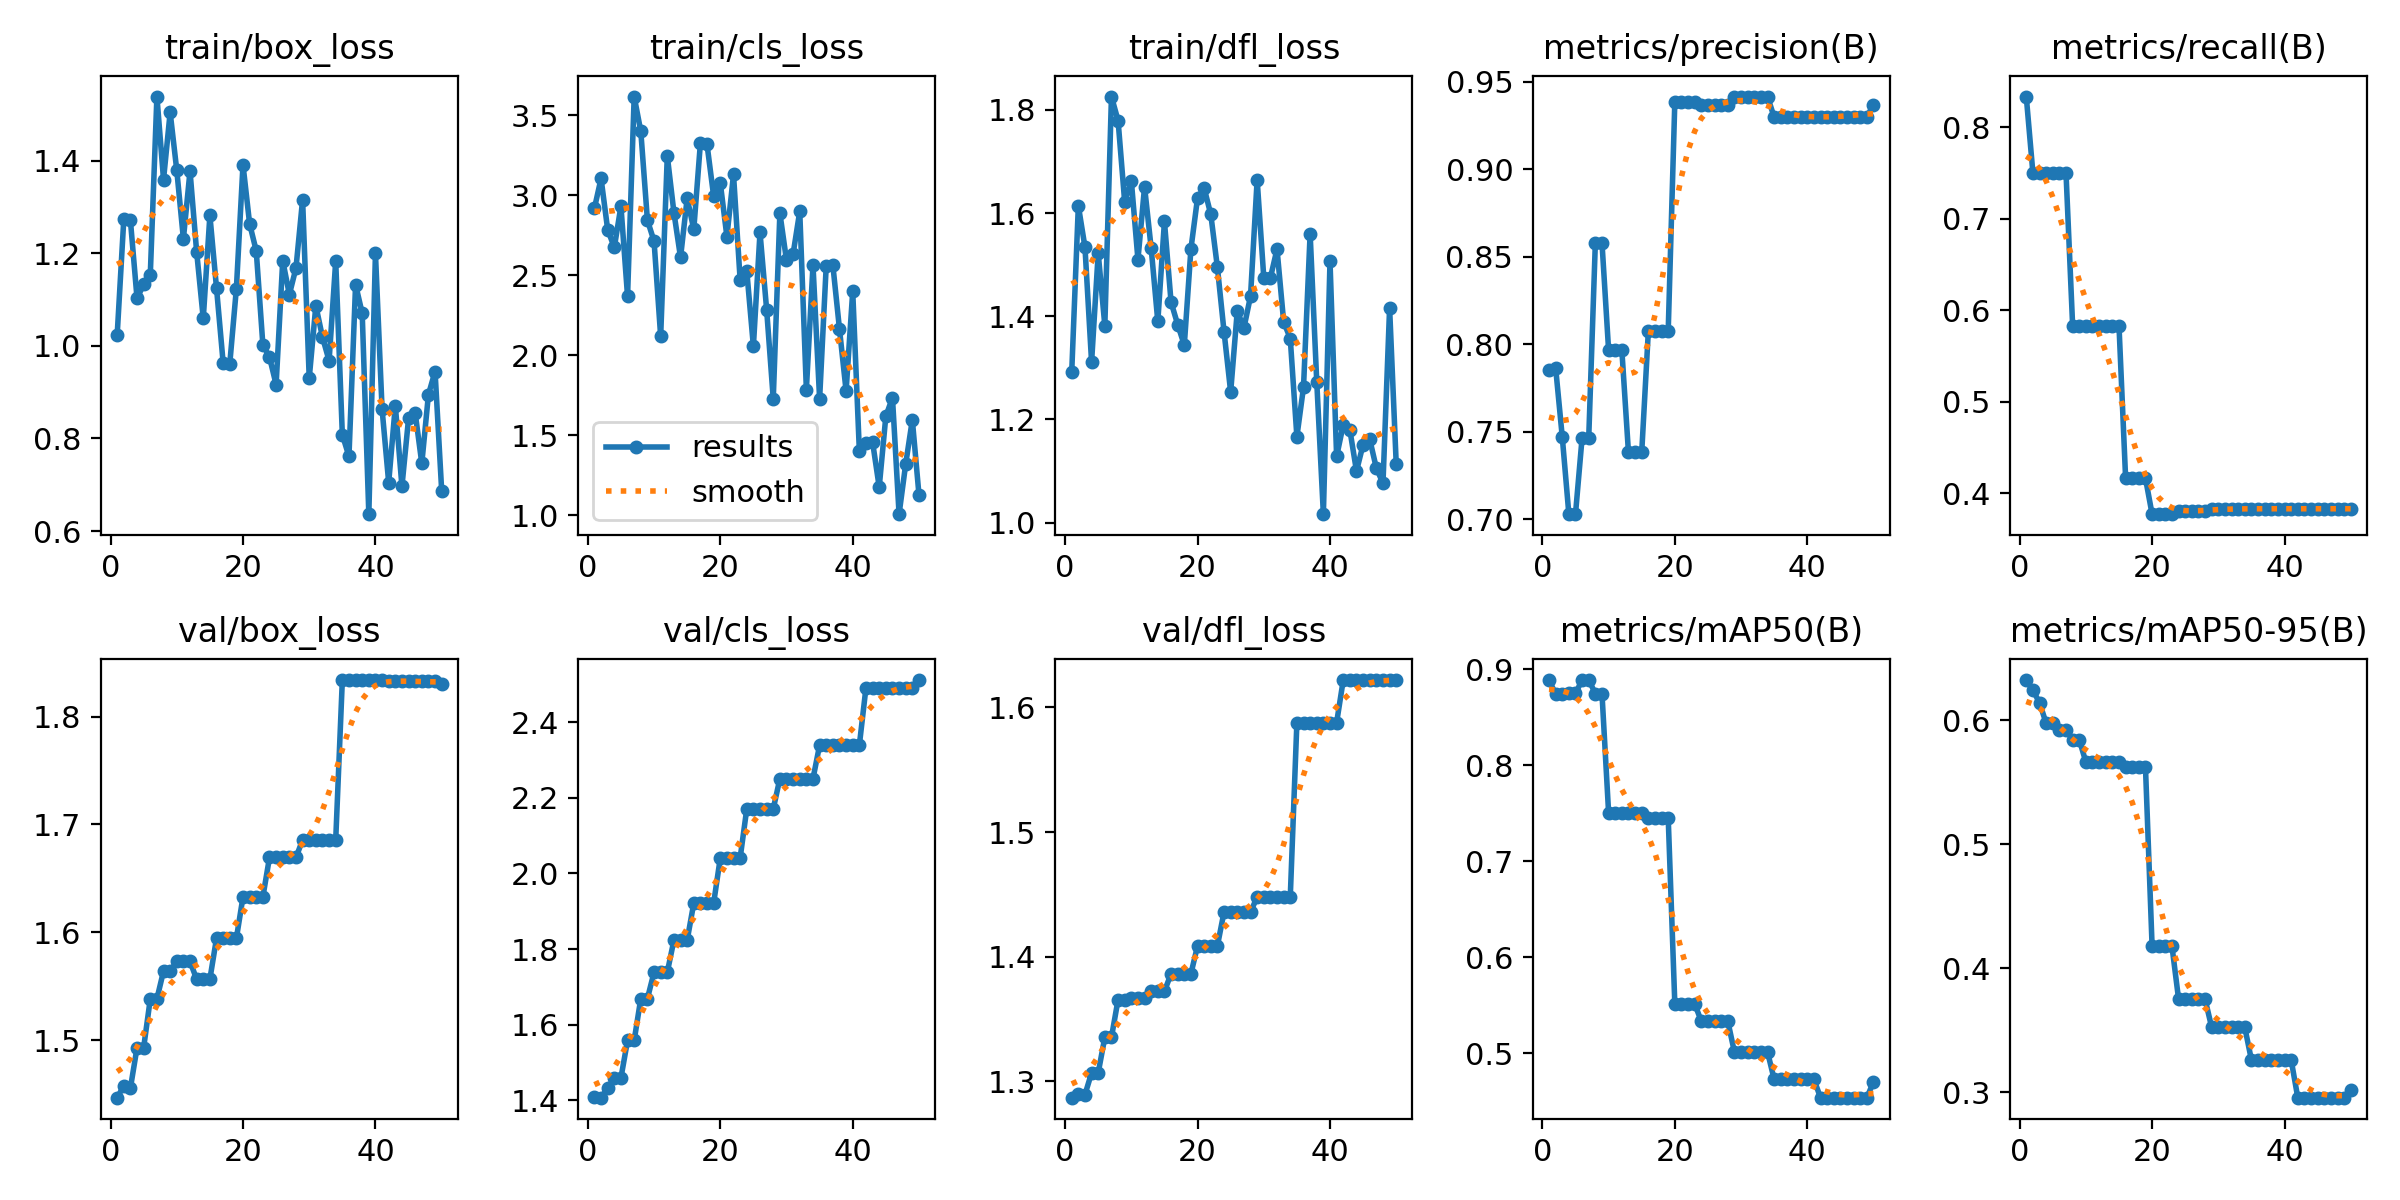

The table this chart was drawn from, first rows:
epoch, time, train/box_loss, train/cls_loss, train/dfl_loss, metrics/precision(B), metrics/recall(B), metrics/mAP50(B), metrics/mAP50-95(B), val/box_loss, val/cls_loss, val/dfl_loss, lr/pg0, lr/pg1, lr/pg2
1, 4.169, 1.023, 2.919, 1.292, 0.7854, 0.8333, 0.8886, 0.6326, 1.447, 1.409, 1.287, 0, 0, 0
2, 4.47, 1.273, 3.105, 1.614, 0.7866, 0.75, 0.8744, 0.6243, 1.458, 1.407, 1.29, 1.16644e-06, 1.16644e-06, 1.16644e-06
3, 4.711, 1.271, 2.784, 1.534, 0.7472, 0.75, 0.8746, 0.6144, 1.456, 1.432, 1.289, 2.28575e-06, 2.28575e-06, 2.28575e-06
4, 5.324, 1.103, 2.674, 1.311, 0.7029, 0.75, 0.8748, 0.5978, 1.493, 1.459, 1.307, 3.35794e-06, 3.35794e-06, 3.35794e-06
5, 6.156, 1.133, 2.931, 1.522, 0.7029, 0.75, 0.8748, 0.5978, 1.493, 1.459, 1.307, 4.38301e-06, 4.38301e-06, 4.38301e-06
6, 6.891, 1.153, 2.369, 1.382, 0.7467, 0.75, 0.8887, 0.5922, 1.538, 1.558, 1.335, 5.36095e-06, 5.36095e-06, 5.36095e-06
7, 7.736, 1.539, 3.616, 1.826, 0.7467, 0.75, 0.8887, 0.5922, 1.538, 1.558, 1.335, 6.29177e-06, 6.29177e-06, 6.29177e-06
8, 8.707, 1.359, 3.398, 1.779, 0.8581, 0.5833, 0.8747, 0.5845, 1.564, 1.669, 1.366, 7.17546e-06, 7.17546e-06, 7.17546e-06
9, 9.573, 1.504, 2.844, 1.621, 0.8581, 0.5833, 0.8747, 0.5845, 1.564, 1.669, 1.366, 8.01203e-06, 8.01203e-06, 8.01203e-06
10, 10.56, 1.379, 2.713, 1.663, 0.7967, 0.5833, 0.7506, 0.5665, 1.573, 1.738, 1.367, 8.80148e-06, 8.80148e-06, 8.80148e-06
11, 11.41, 1.231, 2.118, 1.51, 0.7967, 0.5833, 0.7506, 0.5665, 1.573, 1.738, 1.367, 9.5438e-06, 9.5438e-06, 9.5438e-06
12, 12.4, 1.378, 3.246, 1.651, 0.7967, 0.5833, 0.7506, 0.5665, 1.573, 1.738, 1.367, 1.0239e-05, 1.0239e-05, 1.0239e-05
13, 13.52, 1.203, 2.892, 1.532, 0.7382, 0.5833, 0.7507, 0.5664, 1.557, 1.823, 1.372, 1.08871e-05, 1.08871e-05, 1.08871e-05
14, 14.45, 1.059, 2.611, 1.39, 0.7382, 0.5833, 0.7507, 0.5664, 1.557, 1.823, 1.372, 1.1488e-05, 1.1488e-05, 1.1488e-05
15, 15.31, 1.282, 2.981, 1.584, 0.7382, 0.5833, 0.7507, 0.5664, 1.557, 1.823, 1.372, 1.20418e-05, 1.20418e-05, 1.20418e-05
16, 16.24, 1.125, 2.787, 1.427, 0.8074, 0.4167, 0.7453, 0.5622, 1.594, 1.921, 1.386, 1.25486e-05, 1.25486e-05, 1.25486e-05
17, 17.2, 0.9638, 3.326, 1.384, 0.8074, 0.4167, 0.7453, 0.5622, 1.594, 1.921, 1.386, 1.30081e-05, 1.30081e-05, 1.30081e-05
18, 18.13, 0.9609, 3.317, 1.344, 0.8074, 0.4167, 0.7453, 0.5622, 1.594, 1.921, 1.386, 1.34206e-05, 1.34206e-05, 1.34206e-05
19, 19.08, 1.124, 2.994, 1.531, 0.8074, 0.4167, 0.7453, 0.5622, 1.594, 1.921, 1.386, 1.37859e-05, 1.37859e-05, 1.37859e-05
20, 20.26, 1.391, 3.077, 1.629, 0.9387, 0.3774, 0.5513, 0.4178, 1.633, 2.041, 1.409, 1.41041e-05, 1.41041e-05, 1.41041e-05
21, 21.08, 1.264, 2.742, 1.648, 0.9387, 0.3774, 0.5513, 0.4178, 1.633, 2.041, 1.409, 1.43752e-05, 1.43752e-05, 1.43752e-05
22, 21.94, 1.205, 3.129, 1.597, 0.9387, 0.3774, 0.5513, 0.4178, 1.633, 2.041, 1.409, 1.45992e-05, 1.45992e-05, 1.45992e-05
23, 22.89, 1.002, 2.471, 1.495, 0.9387, 0.3774, 0.5513, 0.4178, 1.633, 2.041, 1.409, 1.4776e-05, 1.4776e-05, 1.4776e-05
24, 23.71, 0.9758, 2.527, 1.37, 0.9367, 0.3804, 0.5332, 0.3751, 1.669, 2.171, 1.436, 1.49057e-05, 1.49057e-05, 1.49057e-05
25, 24.64, 0.9164, 2.057, 1.253, 0.9367, 0.3804, 0.5332, 0.3751, 1.669, 2.171, 1.436, 1.49883e-05, 1.49883e-05, 1.49883e-05
26, 25.55, 1.184, 2.767, 1.411, 0.9367, 0.3804, 0.5332, 0.3751, 1.669, 2.171, 1.436, 1.50238e-05, 1.50238e-05, 1.50238e-05
27, 26.42, 1.111, 2.286, 1.377, 0.9367, 0.3804, 0.5332, 0.3751, 1.669, 2.171, 1.436, 1.50121e-05, 1.50121e-05, 1.50121e-05
28, 27.33, 1.168, 1.728, 1.439, 0.9367, 0.3804, 0.5332, 0.3751, 1.669, 2.171, 1.436, 1.49533e-05, 1.49533e-05, 1.49533e-05
29, 28.17, 1.316, 2.888, 1.665, 0.9416, 0.3833, 0.5011, 0.3523, 1.686, 2.251, 1.448, 1.48474e-05, 1.48474e-05, 1.48474e-05
30, 29.04, 0.9303, 2.594, 1.475, 0.9416, 0.3833, 0.5011, 0.3523, 1.686, 2.251, 1.448, 1.46944e-05, 1.46944e-05, 1.46944e-05
31, 29.91, 1.087, 2.634, 1.474, 0.9416, 0.3833, 0.5011, 0.3523, 1.686, 2.251, 1.448, 1.44942e-05, 1.44942e-05, 1.44942e-05
32, 30.76, 1.019, 2.899, 1.53, 0.9416, 0.3833, 0.5011, 0.3523, 1.686, 2.251, 1.448, 1.42469e-05, 1.42469e-05, 1.42469e-05
33, 31.68, 0.968, 1.786, 1.39, 0.9416, 0.3833, 0.5011, 0.3523, 1.686, 2.251, 1.448, 1.39525e-05, 1.39525e-05, 1.39525e-05
34, 32.76, 1.183, 2.563, 1.357, 0.9416, 0.3833, 0.5011, 0.3523, 1.686, 2.251, 1.448, 1.3611e-05, 1.3611e-05, 1.3611e-05
35, 33.64, 0.8081, 1.728, 1.167, 0.9297, 0.3833, 0.4727, 0.3261, 1.834, 2.339, 1.588, 1.32223e-05, 1.32223e-05, 1.32223e-05
36, 34.48, 0.7614, 2.56, 1.262, 0.9297, 0.3833, 0.4727, 0.3261, 1.834, 2.339, 1.588, 1.27866e-05, 1.27866e-05, 1.27866e-05
37, 35.26, 1.132, 2.563, 1.56, 0.9297, 0.3833, 0.4727, 0.3261, 1.834, 2.339, 1.588, 1.23036e-05, 1.23036e-05, 1.23036e-05
38, 36.16, 1.07, 2.164, 1.273, 0.9297, 0.3833, 0.4727, 0.3261, 1.834, 2.339, 1.588, 1.17736e-05, 1.17736e-05, 1.17736e-05
39, 37.01, 0.6365, 1.778, 1.016, 0.9297, 0.3833, 0.4727, 0.3261, 1.834, 2.339, 1.588, 1.11965e-05, 1.11965e-05, 1.11965e-05
40, 37.85, 1.2, 2.4, 1.506, 0.9297, 0.3833, 0.4727, 0.3261, 1.834, 2.339, 1.588, 1.05722e-05, 1.05722e-05, 1.05722e-05
41, 42.5, 0.8636, 1.404, 1.128, 0.9297, 0.3833, 0.4727, 0.3261, 1.834, 2.339, 1.588, 9.9008e-06, 9.9008e-06, 9.9008e-06
42, 43.51, 0.7047, 1.453, 1.19, 0.93, 0.3833, 0.4536, 0.2957, 1.833, 2.491, 1.622, 9.18228e-06, 9.18228e-06, 9.18228e-06
43, 44.46, 0.871, 1.458, 1.18, 0.93, 0.3833, 0.4536, 0.2957, 1.833, 2.491, 1.622, 8.41663e-06, 8.41663e-06, 8.41663e-06
44, 45.31, 0.6965, 1.177, 1.1, 0.93, 0.3833, 0.4536, 0.2957, 1.833, 2.491, 1.622, 7.60386e-06, 7.60386e-06, 7.60386e-06
45, 46.12, 0.8433, 1.62, 1.151, 0.93, 0.3833, 0.4536, 0.2957, 1.833, 2.491, 1.622, 6.74397e-06, 6.74397e-06, 6.74397e-06
46, 46.98, 0.8552, 1.736, 1.162, 0.93, 0.3833, 0.4536, 0.2957, 1.833, 2.491, 1.622, 5.83695e-06, 5.83695e-06, 5.83695e-06
47, 47.83, 0.7462, 1.008, 1.106, 0.93, 0.3833, 0.4536, 0.2957, 1.833, 2.491, 1.622, 4.88281e-06, 4.88281e-06, 4.88281e-06
48, 48.71, 0.8947, 1.322, 1.076, 0.93, 0.3833, 0.4536, 0.2957, 1.833, 2.491, 1.622, 3.88154e-06, 3.88154e-06, 3.88154e-06
49, 49.43, 0.9447, 1.598, 1.416, 0.93, 0.3833, 0.4536, 0.2957, 1.833, 2.491, 1.622, 2.83315e-06, 2.83315e-06, 2.83315e-06
50, 50.28, 0.6874, 1.131, 1.114, 0.9369, 0.3833, 0.4701, 0.3017, 1.83, 2.511, 1.622, 1.73764e-06, 1.73764e-06, 1.73764e-06
